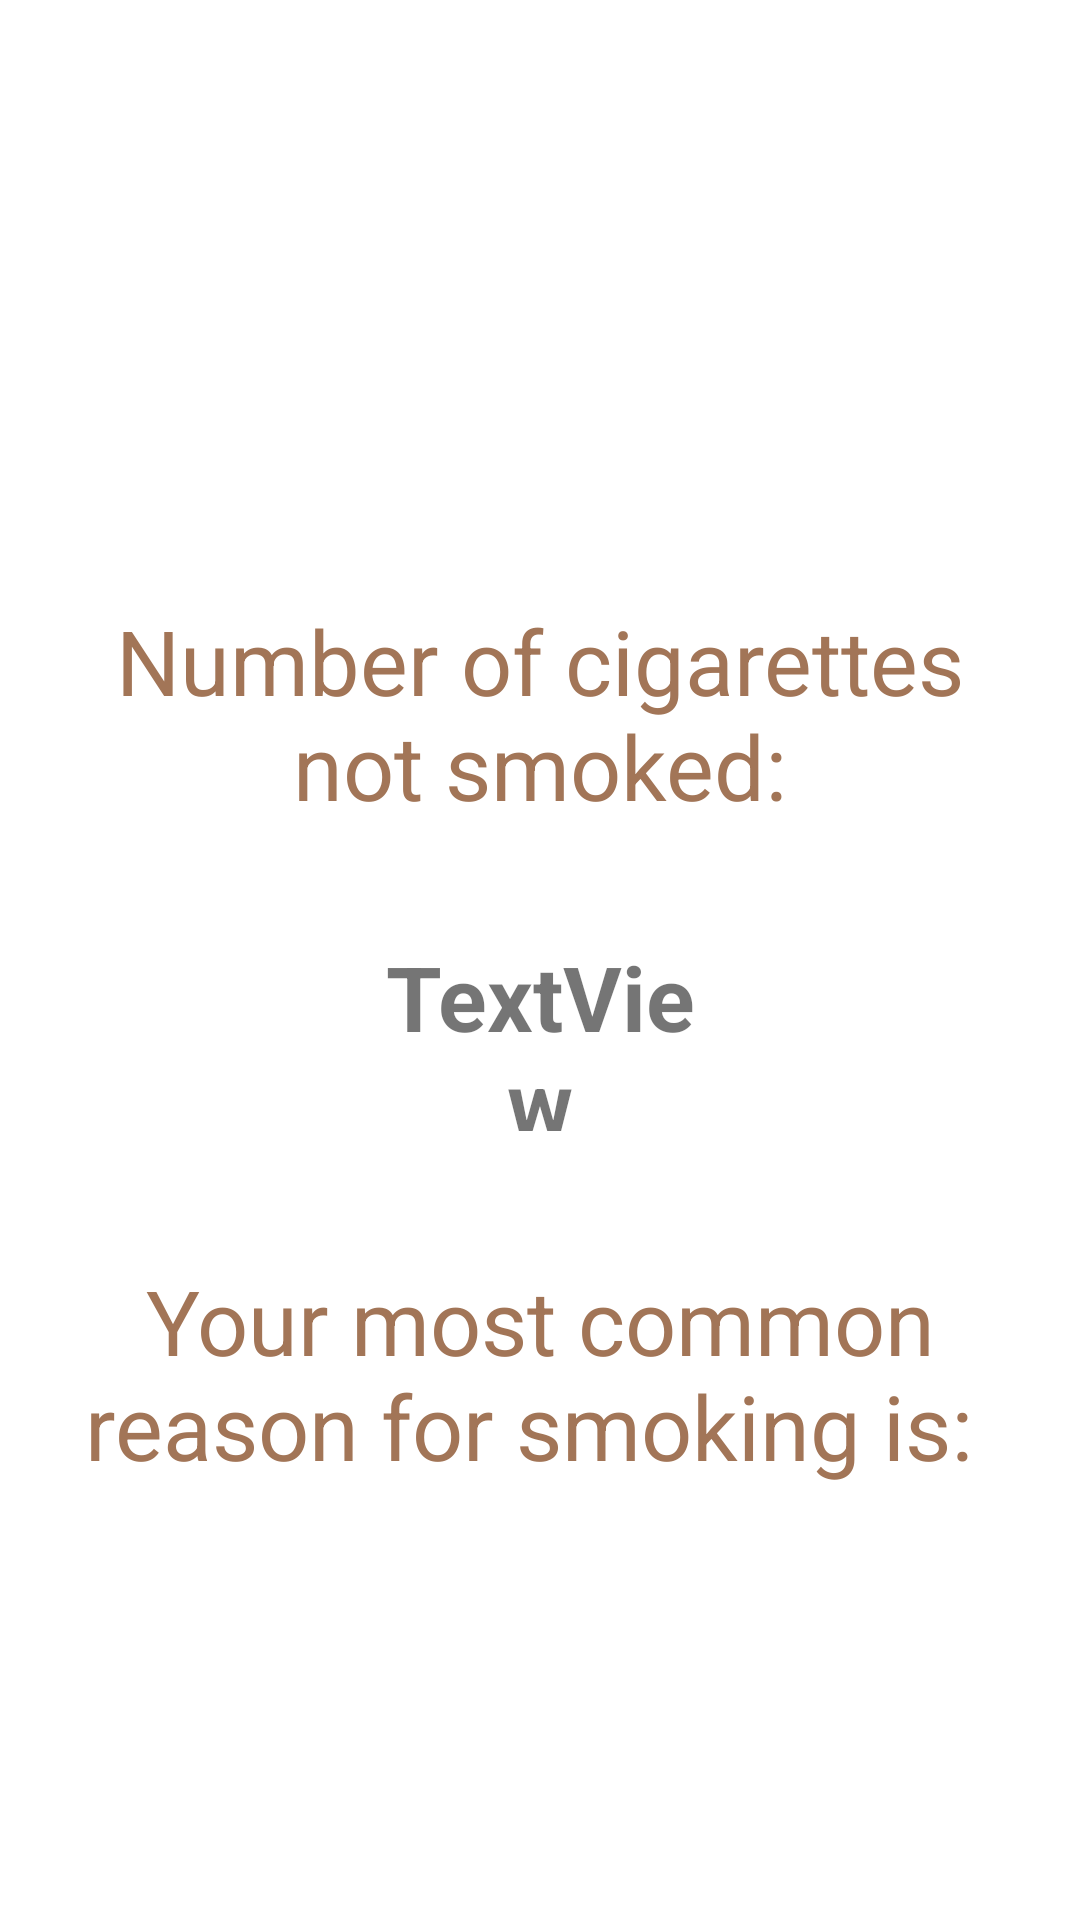

Android layout source for this screen:
<!-- AndroidManifest.xml: application theme Theme.NicotineKnock -->
<!-- res/layout/numericfragment.xml -->
<?xml version="1.0" encoding="utf-8"?>
<androidx.constraintlayout.widget.ConstraintLayout xmlns:android="http://schemas.android.com/apk/res/android"
    xmlns:app="http://schemas.android.com/apk/res-auto"
    xmlns:tools="http://schemas.android.com/tools"
    android:layout_width="match_parent"
    android:layout_height="match_parent"
    android:orientation="vertical">

    <TextView
        android:id="@+id/smokeTimeText"
        android:layout_width="330dp"
        android:layout_height="93dp"
        android:layout_gravity="center_horizontal"
        android:layout_marginTop="200dp"
        android:text="Number of cigarettes not smoked:"
        android:textAlignment="center"
        android:textColor="#A27557"
        android:textSize="30sp"
        app:layout_constraintEnd_toEndOf="parent"
        app:layout_constraintStart_toStartOf="parent"
        app:layout_constraintTop_toTopOf="parent" />

    <TextView
        android:id="@+id/textReason"
        android:layout_width="334dp"
        android:layout_height="177dp"
        android:layout_marginTop="43dp"
        android:text="Your most common reason for smoking is: "
        android:textAlignment="center"
        android:textColor="#A27557"
        android:textSize="30sp"
        app:layout_constraintEnd_toEndOf="parent"
        app:layout_constraintStart_toStartOf="parent"
        app:layout_constraintTop_toBottomOf="@+id/notSmoked" />

    <TextView
        android:id="@+id/notSmoked"
        android:layout_width="105dp"
        android:layout_height="65dp"
        android:layout_marginTop="19dp"
        android:text="TextView"
        android:textAlignment="center"
        android:textSize="30sp"
        android:textStyle="bold"
        app:layout_constraintEnd_toEndOf="parent"
        app:layout_constraintStart_toStartOf="parent"
        app:layout_constraintTop_toBottomOf="@+id/smokeTimeText" />

</androidx.constraintlayout.widget.ConstraintLayout>
<!-- resources referenced by this layout -->
<resources>
  <style name="Theme.NicotineKnock" parent="Theme.MaterialComponents.DayNight.DarkActionBar">
          
          <item name="colorPrimary">@color/light_brown</item>
          <item name="colorPrimaryVariant">@color/light_brown</item>
          <item name="colorOnPrimary">@color/white</item>
          
          <item name="colorSecondary">@color/orange</item>
          <item name="colorSecondaryVariant">@color/orange</item>
          <item name="colorOnSecondary">@color/black</item>
          
          <item name="android:statusBarColor" tools:targetApi="l">?attr/colorPrimaryVariant</item>
          
      </style>
  <color name="light_brown">#C4A484</color>
  <color name="white">#FFFFFFFF</color>
  <color name="orange">#FFA500</color>
  <color name="black">#FF000000</color>
</resources>
